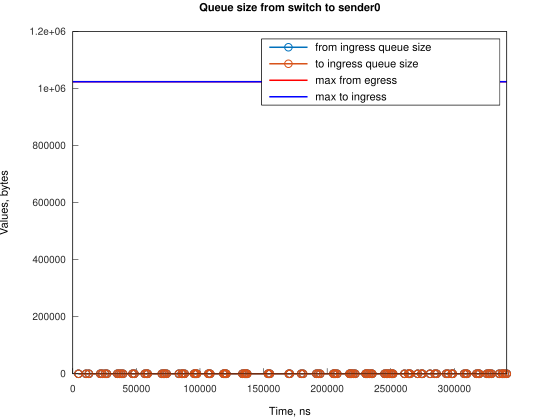

Values plotted in this chart, from the file beside it:
Time, from_ingress_queue_size, to_ingress_queue_size
4473, 1, nan
4474, 0, 0
10433, 1, 0
10433, 0, 0
12667, 1, 0
12667, 0, 0
21609, 1, 0
21609, 0, 0
23098, 1, 0
23098, 0, 0
25338, 1, 0
25338, 0, 0
26828, 1, 0
26828, 0, 0
35024, 1, 0
35024, 0, 0
36514, 1, 0
36514, 0, 0
38003, 1, 0
38003, 0, 0
39494, 1, 0
39494, 0, 0
46940, 1, 0
46940, 0, 0
48434, 1, 0
48434, 0, 0
56626, 1, 0
56626, 0, 0
58120, 1, 0
58120, 0, 0
58866, 1, 0
58866, 0, 0
70036, 1, 0
70037, 0, 0
71527, 1, 0
71527, 0, 0
72272, 1, 0
72272, 0, 0
73766, 1, 0
73766, 0, 0
83448, 1, 0
83448, 0, 0
85687, 1, 0
85687, 0, 0
86433, 1, 0
86433, 0, 0
87922, 1, 0
87922, 0, 0
95370, 1, 0
95370, 0, 0
96114, 1, 0
96114, 0, 0
96864, 1, 0
96864, 0, 0
97608, 1, 0
97608, 0, 0
106545, 1, 0
106545, 0, 0
107289, 1, 0
107290, 0, 0
... 142 more rows
